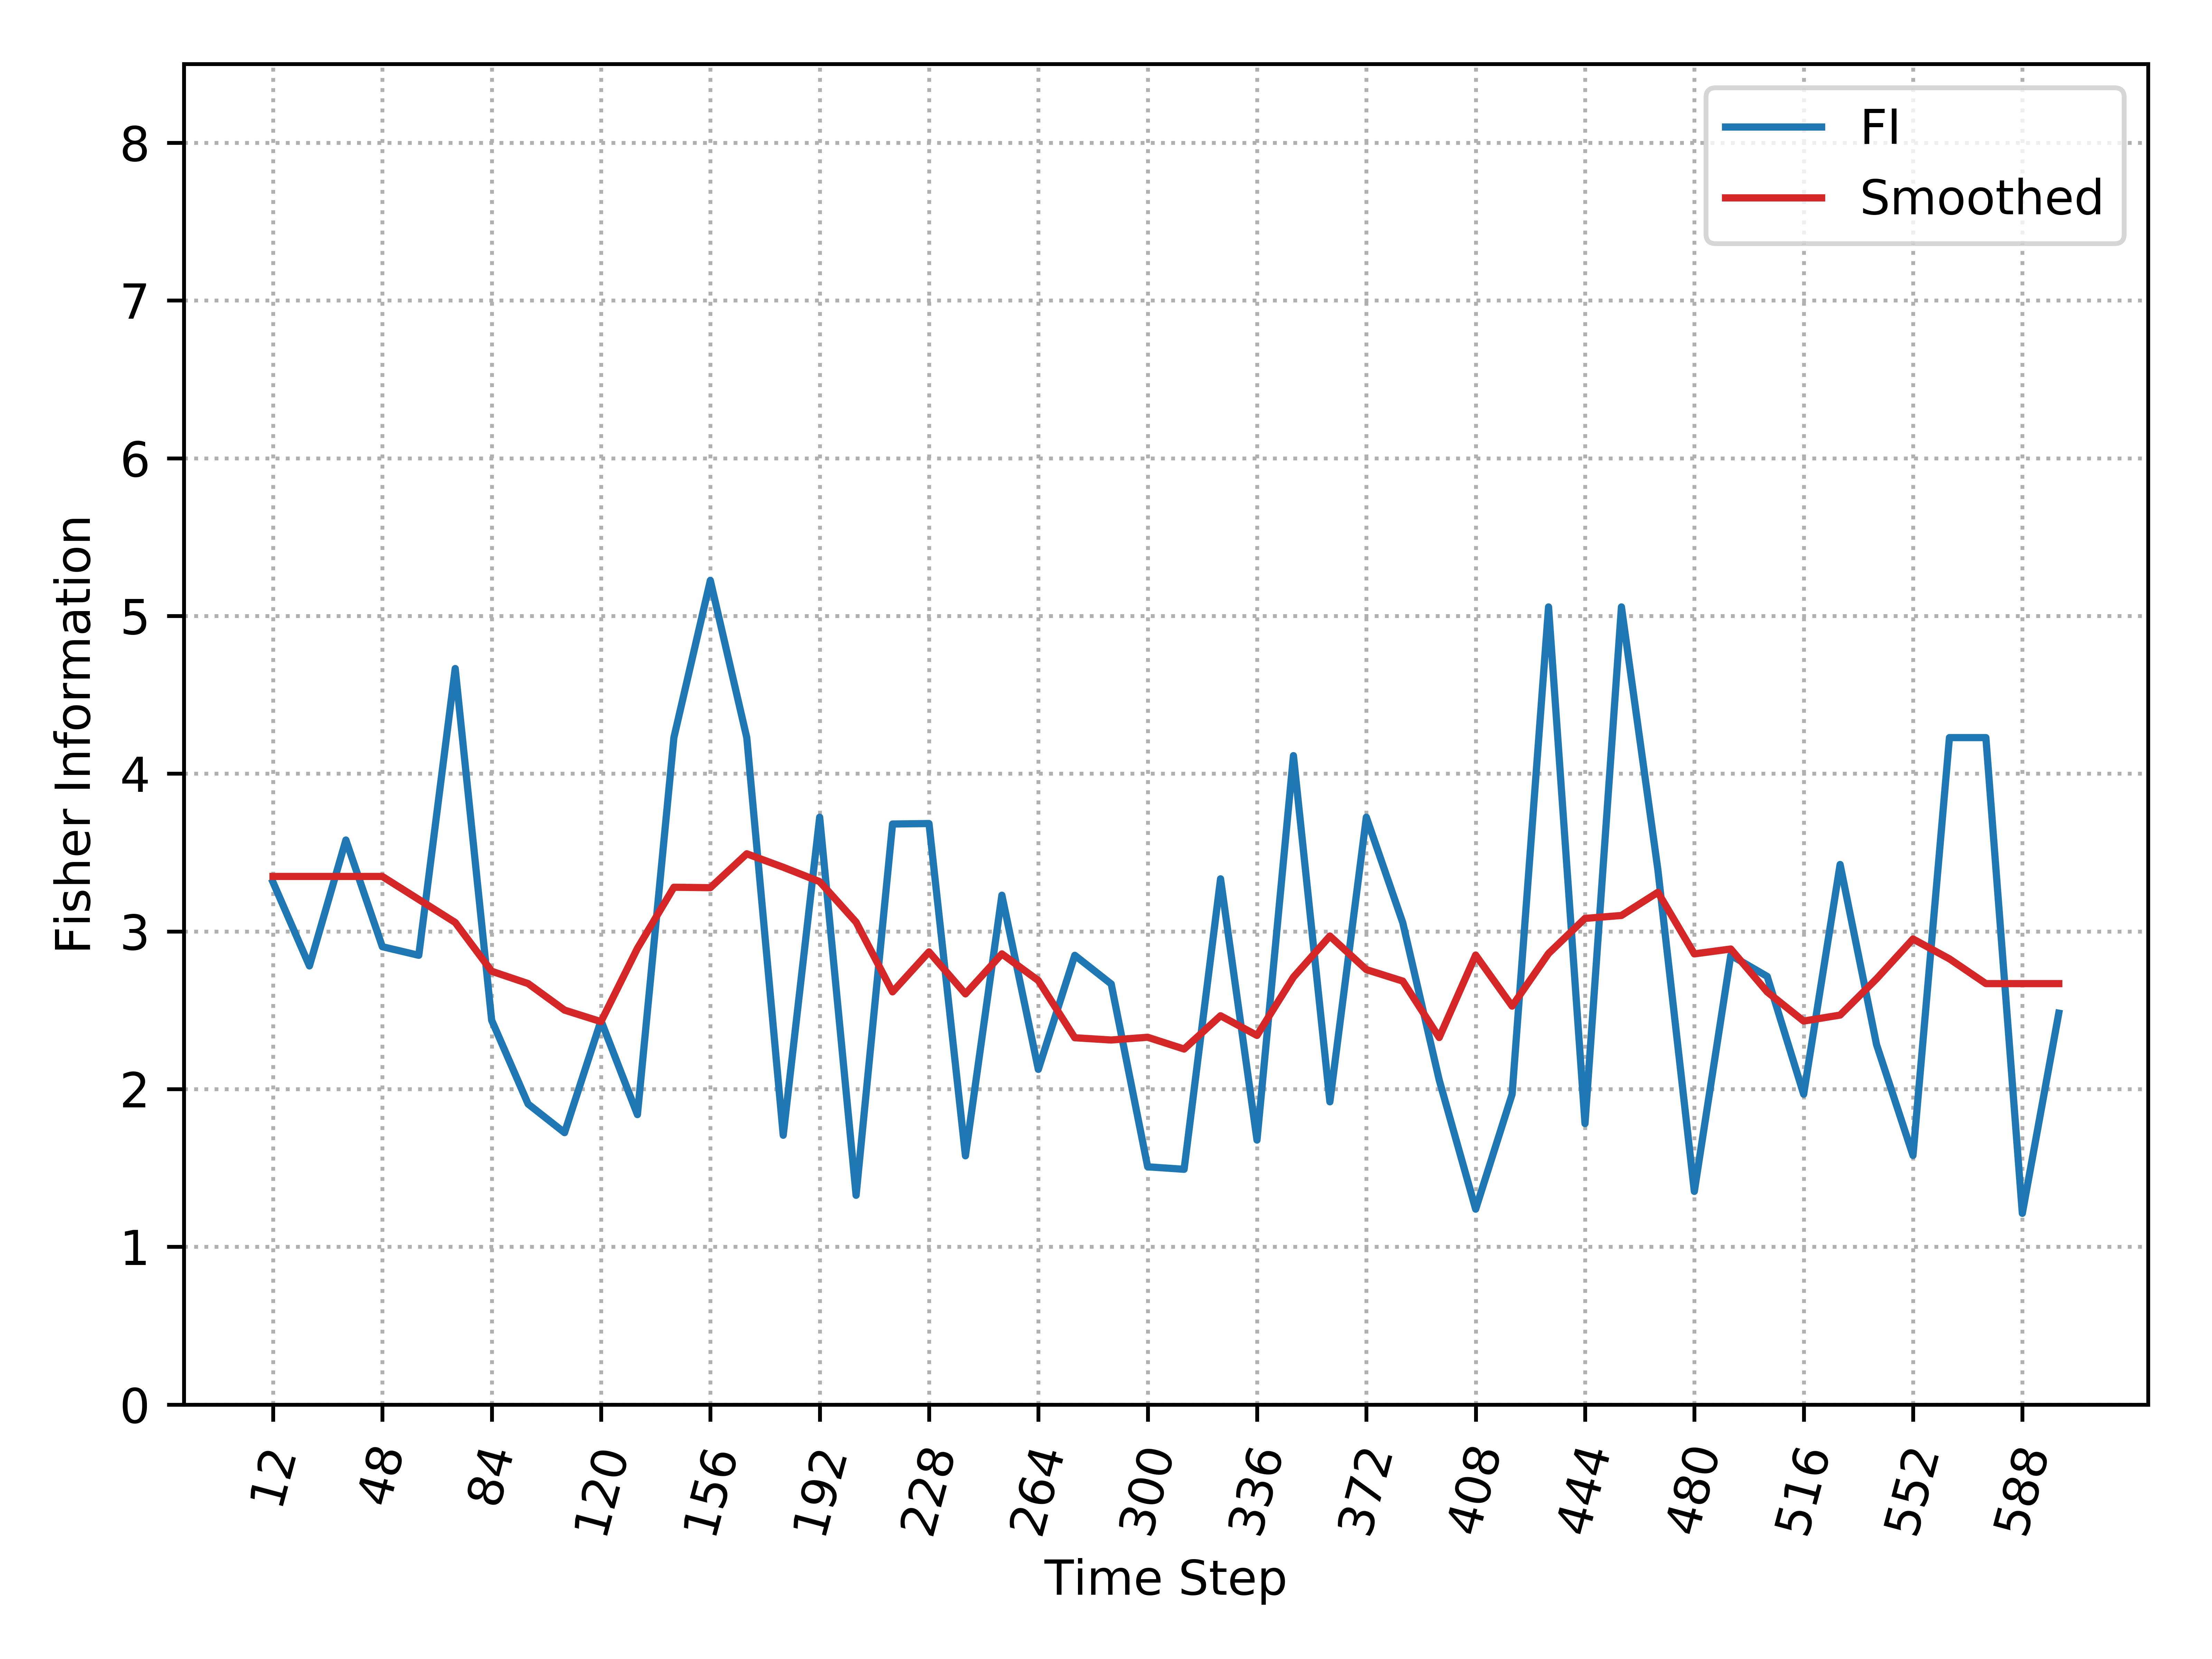

Source data for this figure (header and first rows):
, Time_Step, FI, Smooth_FI
0, 12, 3.312, 3.348
1, 24, 2.781, 3.348
2, 36, 3.579, 3.348
3, 48, 2.903, 3.348
4, 60, 2.848, 3.202
5, 72, 4.667, 3.057
6, 84, 2.437, 2.747
7, 96, 1.906, 2.669
8, 108, 1.724, 2.501
9, 120, 2.434, 2.428
10, 132, 1.838, 2.893
11, 144, 4.229, 3.28
12, 156, 5.225, 3.277
13, 168, 4.229, 3.492
14, 180, 1.707, 3.407
15, 192, 3.724, 3.315
16, 204, 1.327, 3.059
17, 216, 3.681, 2.617
18, 228, 3.684, 2.87
19, 240, 1.577, 2.604
20, 252, 3.229, 2.857
21, 264, 2.125, 2.688
22, 276, 2.848, 2.326
23, 288, 2.667, 2.311
24, 300, 1.507, 2.329
25, 312, 1.492, 2.254
26, 324, 3.333, 2.465
27, 336, 1.677, 2.34
28, 348, 4.114, 2.71
29, 360, 1.919, 2.97
30, 372, 3.724, 2.758
31, 384, 3.055, 2.685
32, 396, 2.058, 2.327
33, 408, 1.239, 2.85
34, 420, 1.968, 2.526
35, 432, 5.057, 2.86
36, 444, 1.781, 3.082
37, 456, 5.057, 3.101
38, 468, 3.391, 3.248
39, 480, 1.351, 2.857
40, 492, 2.848, 2.888
41, 504, 2.715, 2.616
42, 516, 1.968, 2.431
43, 528, 3.424, 2.469
44, 540, 2.282, 2.699
45, 552, 1.579, 2.952
46, 564, 4.229, 2.826
47, 576, 4.229, 2.669
48, 588, 1.212, 2.669
49, 600, 2.481, 2.669
